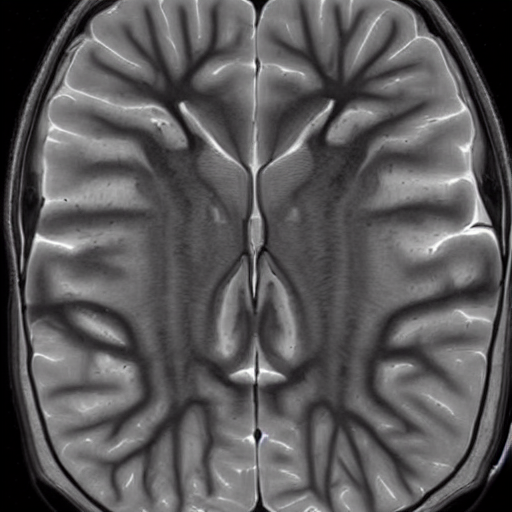
Generation parameters embedded in this image by AUTOMATIC1111 Stable Diffusion web UI or a fork of it (Forge, ...) (PNG 'parameters' text chunk):
normal brain x ray  <lora:BrainXray_v1.2-000060:1>
Steps: 20, Sampler: DPM++ 2M Karras, CFG scale: 7, Seed: 2253850753, Size: 512x512, Model hash: 6ce0161689, Model: v1-5-pruned-emaonly, Lora hashes: "BrainXray_v1.2-000060: 8d5c319d9259", Version: v1.6.0